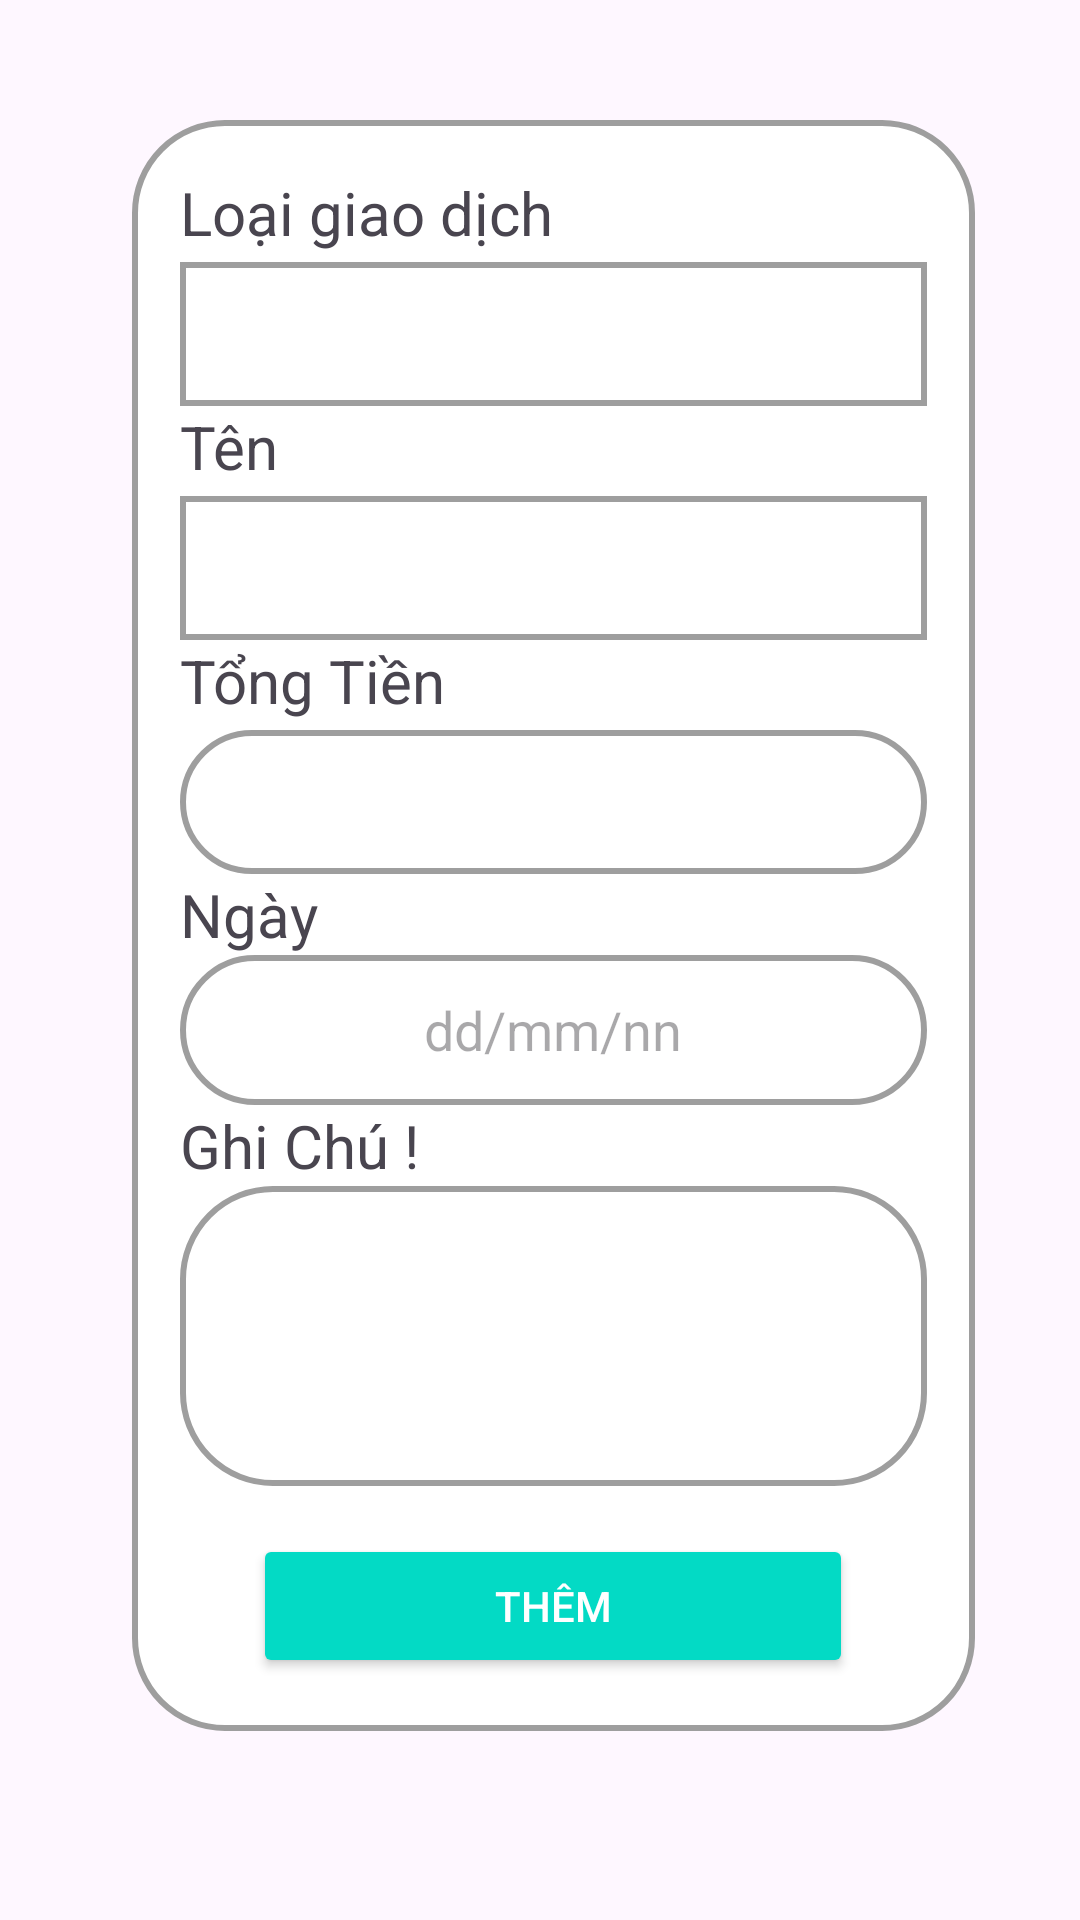

The Android layout XML behind this screen, and the referenced resources:
<!-- AndroidManifest.xml: application theme Theme.CKQLCT -->
<!-- res/layout/bottomsheet.xml -->
<?xml version="1.0" encoding="utf-8"?>
<RelativeLayout xmlns:android="http://schemas.android.com/apk/res/android"
    xmlns:app="http://schemas.android.com/apk/res-auto"
    xmlns:tools="http://schemas.android.com/tools"
    android:layout_width="match_parent"
    android:layout_height="match_parent"
    android:background="@drawable/headerbkg"
    android:orientation="vertical"
    android:layout_gravity="center">
    
    <LinearLayout
        android:layout_width="wrap_content"
        android:layout_height="628dp"

        android:layout_alignParentStart="true"
        android:layout_alignParentTop="true"
        android:layout_alignParentEnd="true"
        android:layout_alignParentBottom="true"
        android:layout_marginStart="44dp"
        android:layout_marginTop="40dp"
        android:layout_marginEnd="35dp"
        android:layout_marginBottom="63dp"
        android:background="@drawable/draw_cricle"
        android:gravity="center"
        android:orientation="vertical"
        android:padding="16dp">

        <TextView
            android:layout_width="match_parent"
            android:layout_height="30dp"
            android:text="Loại giao dịch"
            android:textSize="20sp" />

        <Spinner
            android:id="@+id/spinnerloaigd"
            android:layout_width="match_parent"
            android:layout_height="48dp"
            android:background="@drawable/bg_item"
            android:hint="Chọn loại giao dịch" />

        <TextView
            android:layout_width="match_parent"
            android:layout_height="30dp"
            android:text="Tên"
            android:textSize="20sp" />

        <Spinner
            android:id="@+id/spinnerten"
            android:layout_width="match_parent"
            android:layout_height="48dp"
            android:background="@drawable/bg_item"
            android:hint="Chọn tên giao dịch" />

        <TextView
            android:layout_width="match_parent"
            android:layout_height="30dp"
            android:text="Tổng Tiền"
            android:textSize="20sp" />

        <EditText
            android:layout_width="match_parent"
            android:layout_height="48dp"
            android:background="@drawable/draw_cricle"
            tools:ignore="SpeakableTextPresentCheck" />

        <TextView
            android:layout_width="match_parent"
            android:layout_height="wrap_content"
            android:text="Ngày"
            android:textSize="20sp" />
        

        <EditText
            android:id="@+id/edtNgay"
            android:layout_width="match_parent"
            android:layout_height="50sp"
            android:background="@drawable/draw_cricle"
            android:clickable="true"
            android:ems="10"
            android:focusable="false"
            android:hint="dd/mm/nn"
            android:inputType="none"
            android:textAlignment="center"
            tools:ignore="SpeakableTextPresentCheck" />

        <TextView
            android:layout_width="match_parent"
            android:layout_height="wrap_content"
            android:text="Ghi Chú !"
            android:textSize="20sp" />

        <EditText
            android:layout_width="match_parent"
            android:layout_height="100dp"
            android:background="@drawable/draw_cricle"
            tools:ignore="SpeakableTextPresentCheck" />

        <Button
            android:layout_width="200dp"
            android:layout_height="wrap_content"
            android:layout_marginTop="16dp"
            android:backgroundTint="@color/teal"
            android:minHeight="48dp"
            android:text="Thêm"
            android:textColor="@color/white"
            tools:ignore="TouchTargetSizeCheck" />

    </LinearLayout>


</RelativeLayout>
<!-- resources referenced by this layout -->
<resources>
  <color name="teal">#FF03DAC5</color>"
  <color name="white">#FFFFFFFF</color>
  <!-- drawable bg_item (drawable) -->
  <?xml version="1.0" encoding="utf-8"?>
  <shape xmlns:android="http://schemas.android.com/apk/res/android">
      
      <solid android:color="@color/white"/>
  
      
      <stroke
          android:width="2dp"
          android:color="@color/grey"/> 
  </shape>
  <!-- drawable draw_cricle (drawable) -->
  <?xml version="1.0" encoding="utf-8"?>
  <shape xmlns:android="http://schemas.android.com/apk/res/android">
      
      <solid android:color="@color/white"/>
  
      
      <corners android:radius="30dp"/>
  
      
      <stroke
          android:width="2dp"
          android:color="@color/grey"/> 
  </shape>
  <style name="Theme.CKQLCT" parent="Base.Theme.CKQLCT" />
  <color name="grey">#FF9E9E9E</color>"
  <style name="Base.Theme.CKQLCT" parent="Theme.Material3.DayNight.NoActionBar">
          
          
          
          
          <item name="colorSecondary">@color/blue</item>
          <item name="colorSecondaryVariant">@color/white</item>
          <item name="colorOnSecondary">@color/light_blue</item>
  
      </style>
  <color name="blue">#FF6495ED</color>"
  <color name="light_blue">#FF03A9F4</color>"
</resources>
